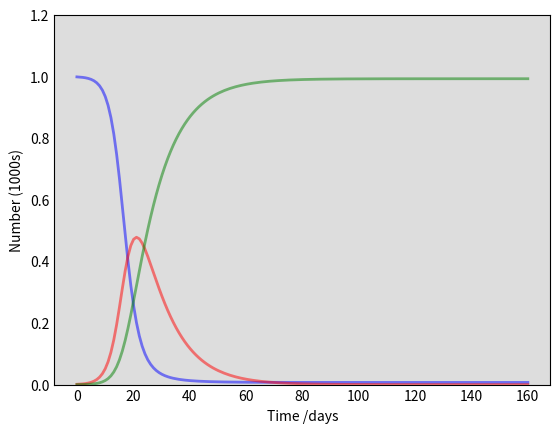

Python code for this plot: (Note: this script raises an exception after producing the figure.)
import numpy as np
from scipy.integrate import odeint
import matplotlib.pyplot as plt



N = 1000
# Initial number of infected and recovered individuals, I0 and R0.
I0, R0 = 1, 0
# Everyone else, S0, is susceptible to infection initially.
S0 = N - I0 - R0
# Contact rate, beta, and mean recovery rate, gamma, (in 1/days).
beta, gamma = 0.5, 1./10
# A grid of time points (in days)
t = np.linspace(0, 160, 160)
x = 10*100

# The SIR model differential equations.
def deriv(y, t, N, beta, gamma):
    S, I, R = y
    dSdt = -beta * S * I / N
    dIdt = beta * S * I / N - gamma * I
    dRdt = gamma * I
    return dSdt, dIdt, dRdt

# Initial conditions vector
y0 = S0, I0, R0
# Integrate the SIR equations over the time grid, t.
ret = odeint(deriv, y0, t, args=(N, beta, gamma))
S, I, R = ret.T

# Plot the data on three separate curves for S(t), I(t) and R(t)
fig = plt.figure(facecolor='w')
ax = fig.add_subplot(111, facecolor='#dddddd', axisbelow=True)
ax.plot(t, S/1000, 'b', alpha=0.5, lw=2, label='Susceptible')
ax.plot(t, I/1000, 'r', alpha=0.5, lw=2, label='Infected')
ax.plot(t, R/1000, 'g', alpha=0.5, lw=2, label='Recovered with immunity')
ax.set_xlabel('Time /days')
ax.set_ylabel('Number (1000s)')
ax.set_ylim(0,1.2)
ax.yaxis.set_tick_params(length=0)
ax.xaxis.set_tick_params(length=0)
ax.grid(b=True, which='major', c='w', lw=2, ls='-')
legend = ax.legend()
legend.get_frame().set_alpha(0.5)
for spine in ('top', 'right', 'bottom', 'left'):
    ax.spines[spine].set_visible(False)
plt.show()
#Helloo
#Hello world